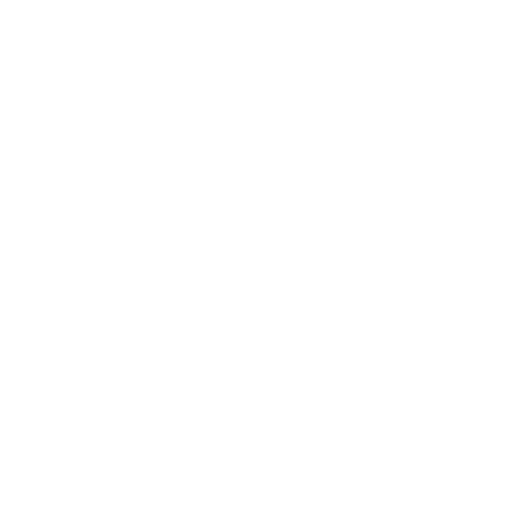
t = 0.00 s
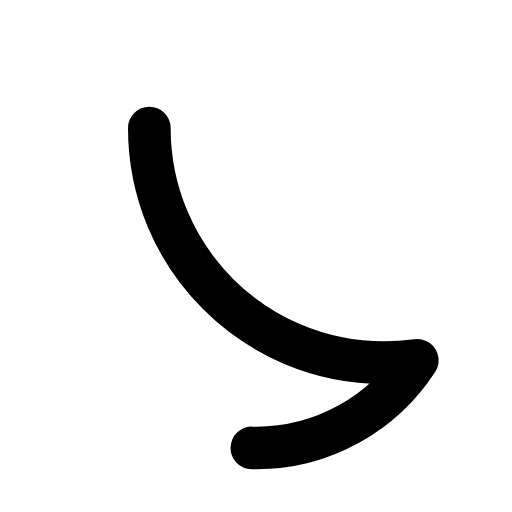
t = 0.30 s
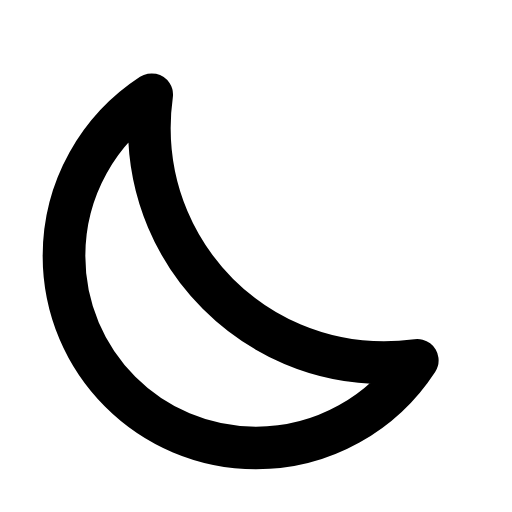
t = 0.60 s
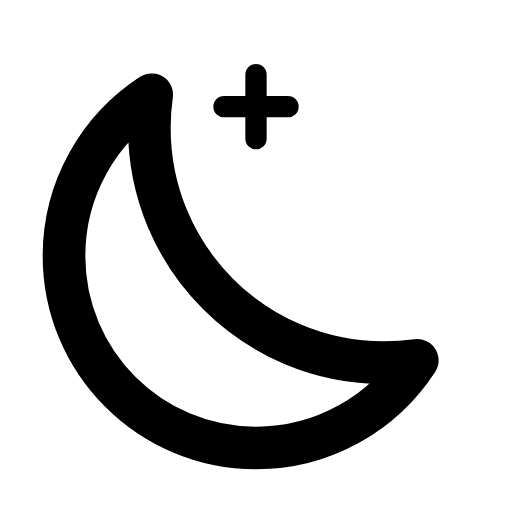
t = 0.90 s
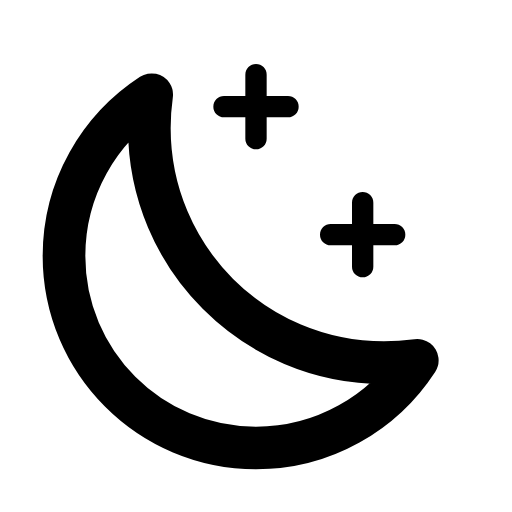
t = 1.20 s
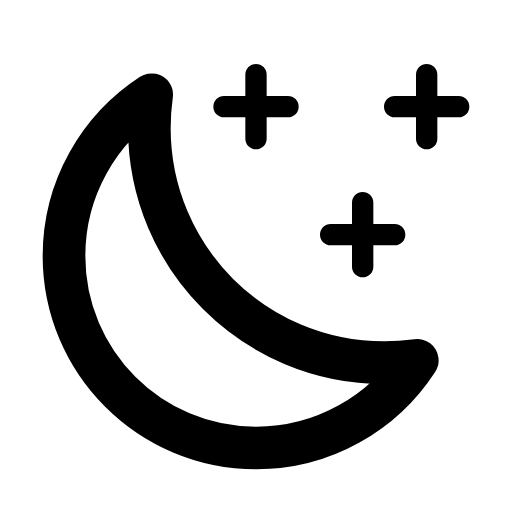
t = 1.50 s

The animated SVG that drew these frames (rendered in a browser with its animation timeline set to each time). Animation: 4 SMIL elements (animate=4); one cycle of 1.50 s.

<svg viewBox="0 0 24 24" xmlns="http://www.w3.org/2000/svg"><g fill="none" stroke="currentColor" stroke-linecap="round" stroke-linejoin="round"><path d="M7 6c0 6.08 4.92 11 11 11c0.53 0 1.05 -0.04 1.56 -0.11c-1.61 2.47 -4.39 4.11 -7.56 4.11c-4.97 0 -9 -4.03 -9 -9c0 -3.17 1.64 -5.95 4.11 -7.56c-0.07 0.51 -0.11 1.03 -0.11 1.56Z" stroke-width="2" stroke-dasharray="56"><animate attributeName="stroke-dashoffset" dur="0.6s" fill="freeze" values="56;0"/></path><g stroke-dasharray="4"><path d="M12 5h1.5M12 5h-1.5M12 5v1.5M12 5v-1.5" stroke-dashoffset="4"><animate attributeName="stroke-dashoffset" begin="0.7s" dur="0.2s" fill="freeze" to="0"/></path><path d="M17 11h1.5M17 11h-1.5M17 11v1.5M17 11v-1.5" stroke-dashoffset="4"><animate attributeName="stroke-dashoffset" begin="1s" dur="0.2s" fill="freeze" to="0"/></path><path d="M20 5h1.5M20 5h-1.5M20 5v1.5M20 5v-1.5" stroke-dashoffset="4"><animate attributeName="stroke-dashoffset" begin="1.3s" dur="0.2s" fill="freeze" to="0"/></path></g></g></svg>
